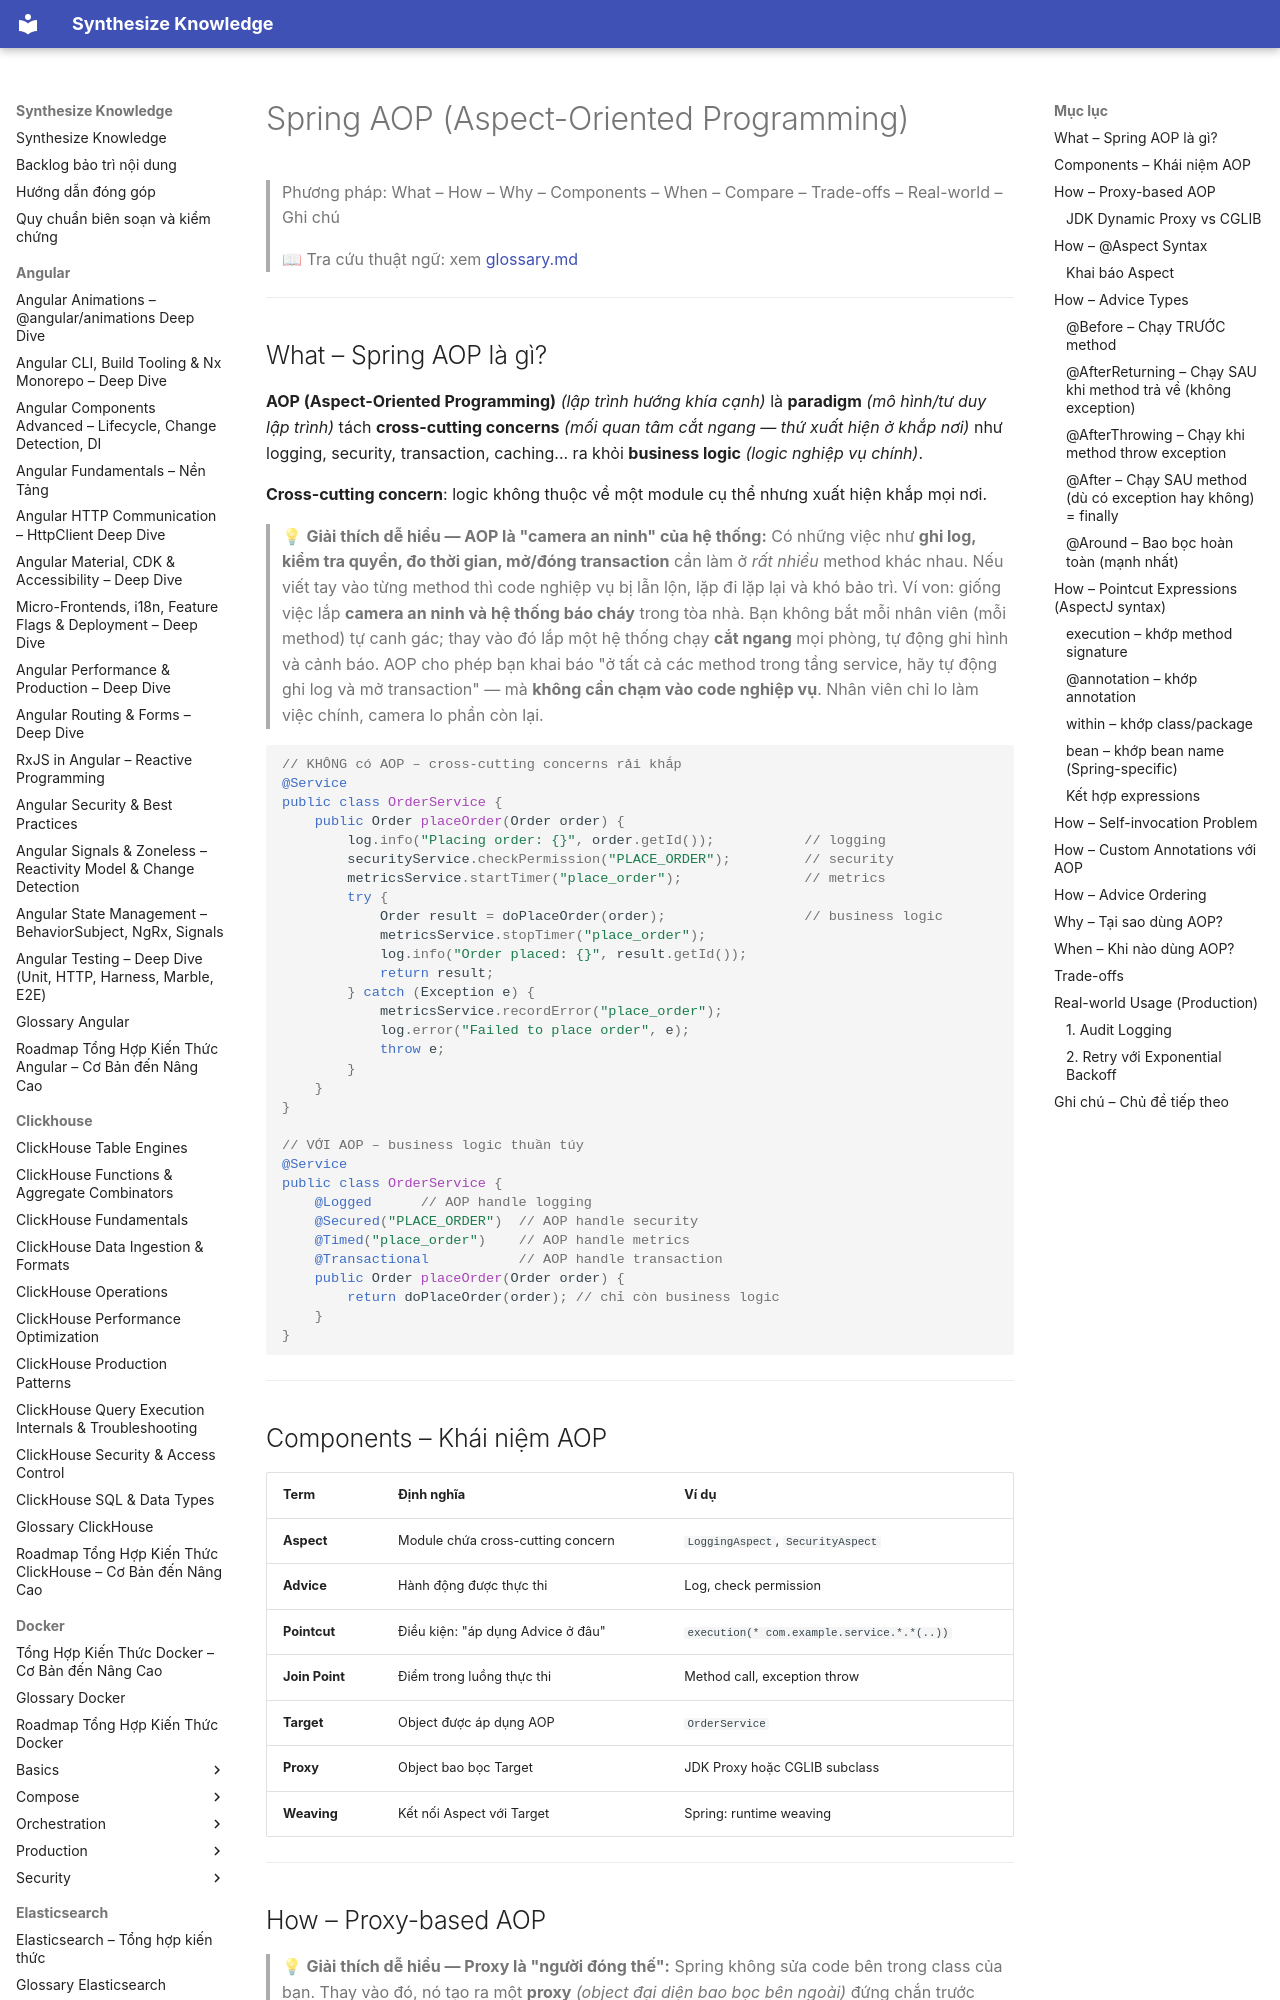

repository: hieutran2811/synthesize_knowledge · page: java/spring/spring_aop/index.html · generator: mkdocs

---
title: "Spring AOP (Aspect-Oriented Programming)"
topic: java
level: mixed
review_status: needs_review
content_updated: null
last_verified: null
version_scope: "unspecified"
source_count: 0
---
# Spring AOP (Aspect-Oriented Programming)

> Phương pháp: What – How – Why – Components – When – Compare – Trade-offs – Real-world – Ghi chú
>
> 📖 Tra cứu thuật ngữ: xem [glossary.md](../glossary.md)

---

## What – Spring AOP là gì?

**AOP (Aspect-Oriented Programming)** *(lập trình hướng khía cạnh)* là **paradigm** *(mô hình/tư duy lập trình)* tách **cross-cutting concerns** *(mối quan tâm cắt ngang — thứ xuất hiện ở khắp nơi)* như logging, security, transaction, caching... ra khỏi **business logic** *(logic nghiệp vụ chính)*.

**Cross-cutting concern**: logic không thuộc về một module cụ thể nhưng xuất hiện khắp mọi nơi.

> 💡 **Giải thích dễ hiểu — AOP là "camera an ninh" của hệ thống:**
> Có những việc như **ghi log, kiểm tra quyền, đo thời gian, mở/đóng transaction** cần làm ở *rất nhiều* method khác nhau. Nếu viết tay vào từng method thì code nghiệp vụ bị lẫn lộn, lặp đi lặp lại và khó bảo trì.
> Ví von: giống việc lắp **camera an ninh và hệ thống báo cháy** trong tòa nhà. Bạn không bắt mỗi nhân viên (mỗi method) tự canh gác; thay vào đó lắp một hệ thống chạy **cắt ngang** mọi phòng, tự động ghi hình và cảnh báo. AOP cho phép bạn khai báo "ở tất cả các method trong tầng service, hãy tự động ghi log và mở transaction" — mà **không cần chạm vào code nghiệp vụ**. Nhân viên chỉ lo làm việc chính, camera lo phần còn lại.

```java
// KHÔNG có AOP – cross-cutting concerns rải khắp
@Service
public class OrderService {
    public Order placeOrder(Order order) {
        log.info("Placing order: {}", order.getId());           // logging
        securityService.checkPermission("PLACE_ORDER");         // security
        metricsService.startTimer("place_order");               // metrics
        try {
            Order result = doPlaceOrder(order);                 // business logic
            metricsService.stopTimer("place_order");
            log.info("Order placed: {}", result.getId());
            return result;
        } catch (Exception e) {
            metricsService.recordError("place_order");
            log.error("Failed to place order", e);
            throw e;
        }
    }
}

// VỚI AOP – business logic thuần túy
@Service
public class OrderService {
    @Logged      // AOP handle logging
    @Secured("PLACE_ORDER")  // AOP handle security
    @Timed("place_order")    // AOP handle metrics
    @Transactional           // AOP handle transaction
    public Order placeOrder(Order order) {
        return doPlaceOrder(order); // chỉ còn business logic
    }
}
```

---
